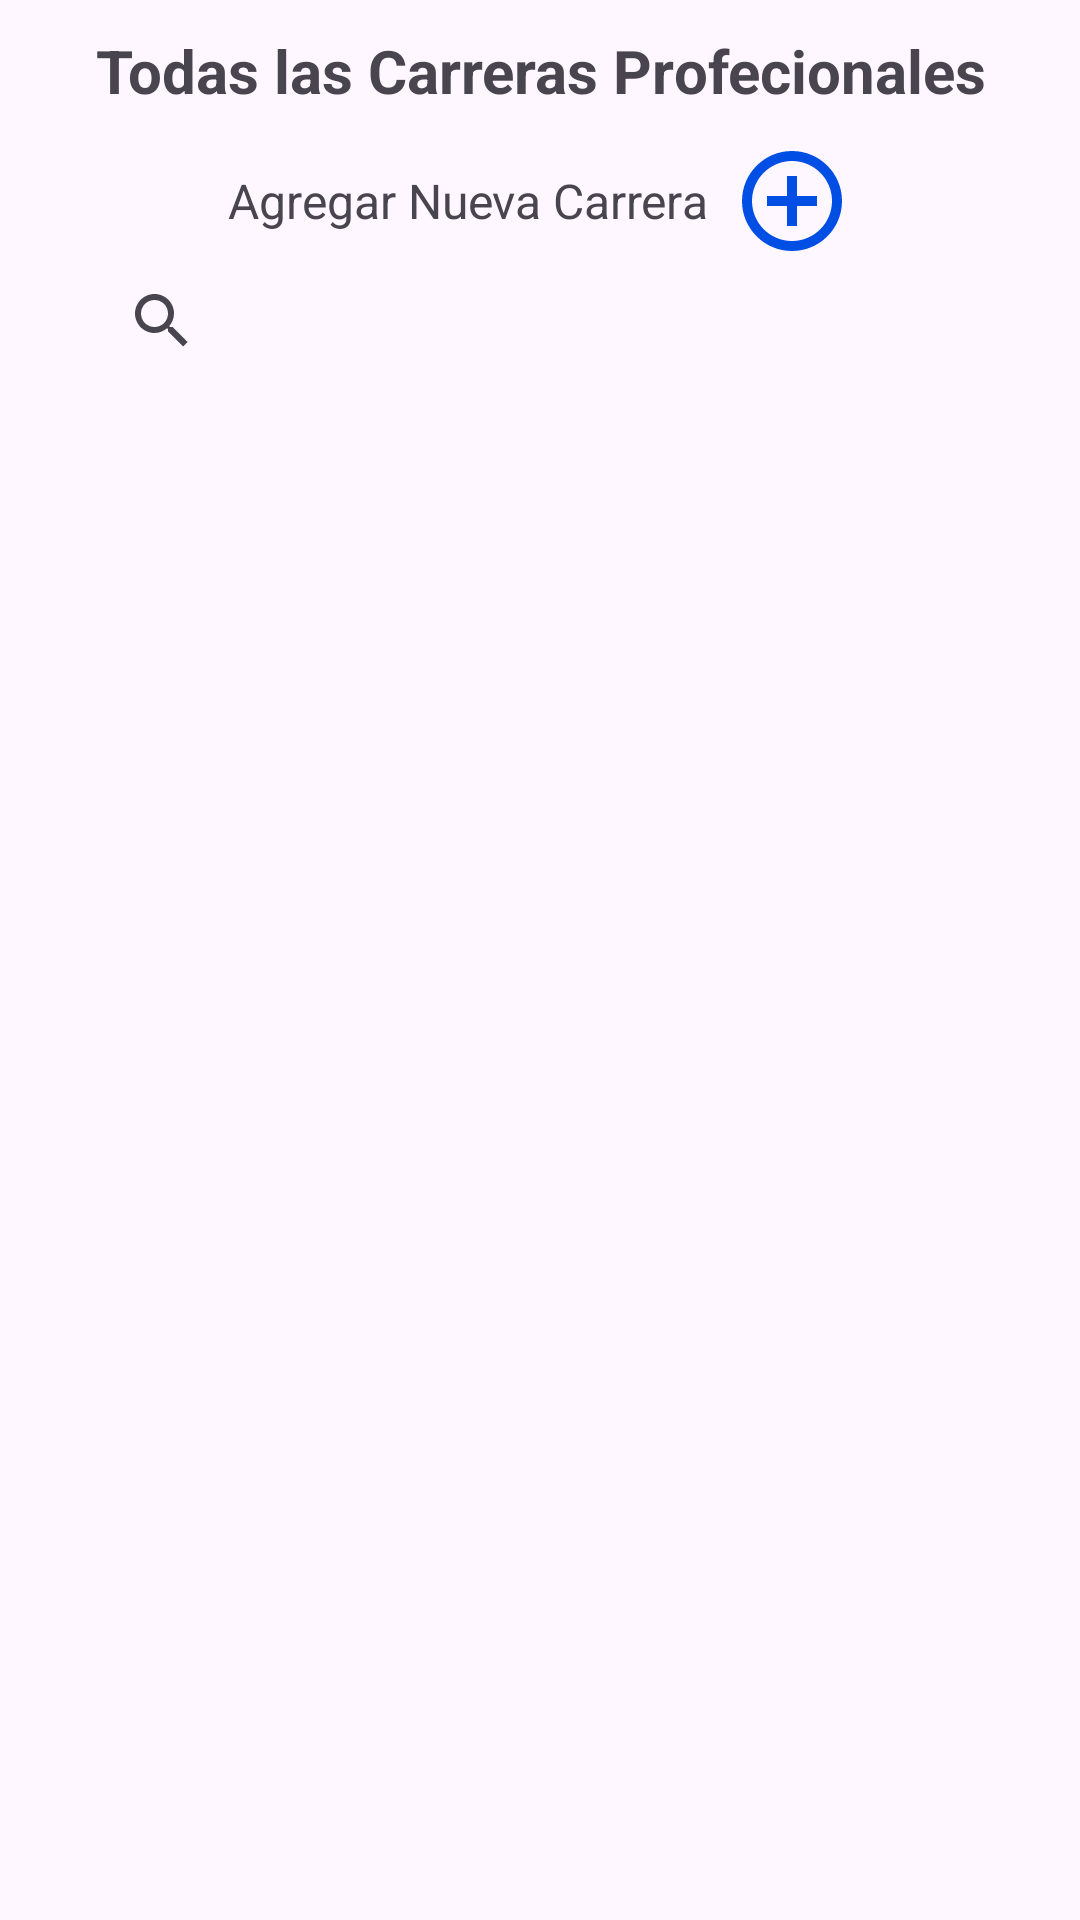

Android layout source for this screen:
<!-- AndroidManifest.xml: application theme Theme.UniShare -->
<!-- res/layout/frag_add_carreras_uni.xml -->
<?xml version="1.0" encoding="utf-8"?>
<FrameLayout xmlns:android="http://schemas.android.com/apk/res/android"
    xmlns:tools="http://schemas.android.com/tools"
    android:layout_width="match_parent"
    android:layout_height="match_parent"
    tools:context=".FragAddCarrerasUni">

    <LinearLayout
        android:layout_width="match_parent"
        android:layout_height="match_parent"
        android:orientation="vertical">

        <TextView
            android:id="@+id/lblTC"
            android:layout_width="match_parent"
            android:layout_height="wrap_content"
            android:layout_gravity="center"
            android:textStyle="bold"
            android:textSize="20dp"
            android:textAlignment="center"
            android:padding="10dp"
            android:text="Todas las Carreras Profecionales"/>

        <LinearLayout
            android:layout_width="match_parent"
            android:layout_height="wrap_content"
            android:orientation="horizontal"
            android:gravity="center">
            <TextView
                android:layout_width="wrap_content"
                android:layout_height="wrap_content"
                android:text="Agregar Nueva Carrera  "
                android:textSize="16dp"/>
            <ImageView
                android:id="@+id/MasCarr"
                android:layout_width="40dp"
                android:layout_height="40dp"
                android:src="@drawable/baseline_add_circle_outline_24"/>
        </LinearLayout>

        <SearchView
            android:id="@+id/BuscarCarr"
            android:layout_width="300dp"
            android:layout_height="40dp"
            android:layout_gravity="center"
            android:inputType="text|textAutoComplete|textAutoCorrect|textCapSentences" />

        <androidx.recyclerview.widget.RecyclerView
            android:id="@+id/ListaTodasCarreras"
            android:layout_width="match_parent"
            android:layout_height="match_parent"
            android:padding="20dp"/>
    </LinearLayout>

</FrameLayout>
<!-- resources referenced by this layout -->
<resources>
  <!-- drawable baseline_add_circle_outline_24 (drawable) -->
  <vector xmlns:android="http://schemas.android.com/apk/res/android" android:height="24dp" android:tint="#004EE3" android:viewportHeight="24" android:viewportWidth="24" android:width="24dp">
        
      <path android:fillColor="@android:color/white" android:pathData="M13,7h-2v4L7,11v2h4v4h2v-4h4v-2h-4L13,7zM12,2C6.48,2 2,6.48 2,12s4.48,10 10,10 10,-4.48 10,-10S17.52,2 12,2zM12,20c-4.41,0 -8,-3.59 -8,-8s3.59,-8 8,-8 8,3.59 8,8 -3.59,8 -8,8z"/>
      
  </vector>
  <style name="Theme.UniShare" parent="Base.Theme.UniShare" />
  <style name="Base.Theme.UniShare" parent="Theme.Material3.DayNight.NoActionBar">
          
          
      </style>
</resources>
